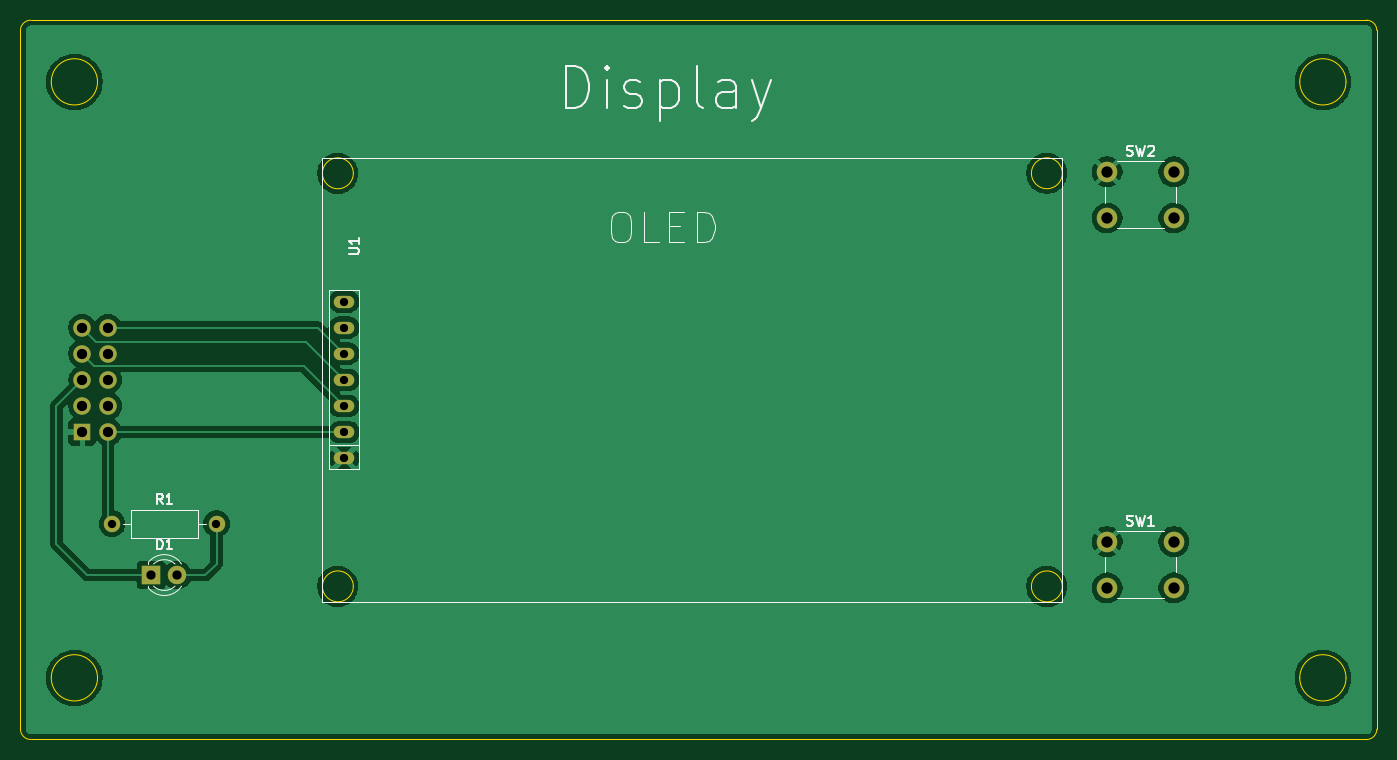
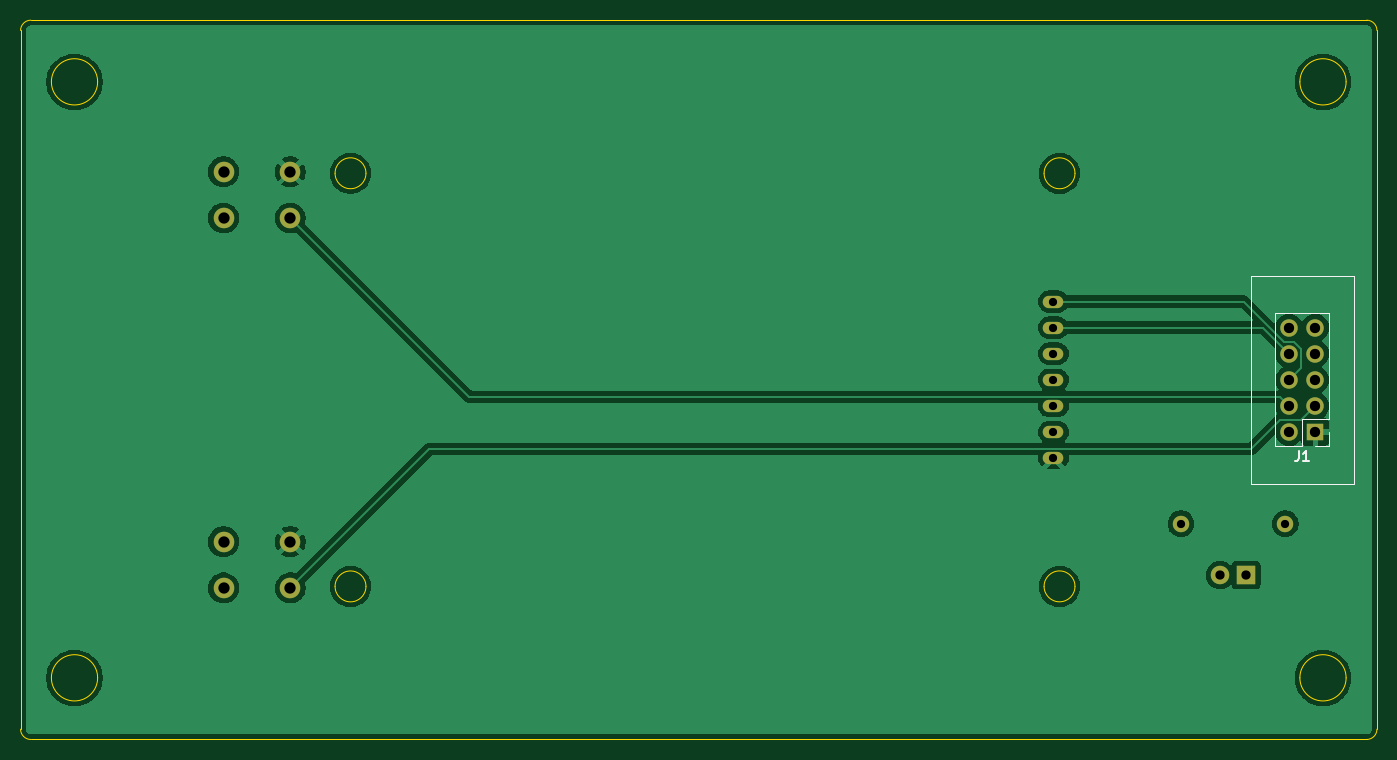
Circuit board: 11 layer files. Board 132.0 x 70.0 mm.
- bottom_copper: Displaypanel-B_Cu.gbr (60569 bytes)
- bottom_mask: Displaypanel-B_Mask.gbr (1513 bytes)
- paste: Displaypanel-B_Paste.gbr (455 bytes)
- bottom_silk: Displaypanel-B_Silkscreen.gbr (1525 bytes)
- outline: Displaypanel-Edge_Cuts.gbr (2276 bytes)
- top_copper: Displaypanel-F_Cu.gbr (60877 bytes)
- top_mask: Displaypanel-F_Mask.gbr (1513 bytes)
- paste: Displaypanel-F_Paste.gbr (455 bytes)
- top_silk: Displaypanel-F_Silkscreen.gbr (12630 bytes)
- drill: Displaypanel-NPTH.drl (265 bytes)
- drill: Displaypanel-PTH.drl (969 bytes)

=== bottom_copper: Displaypanel-B_Cu.gbr (60569 bytes, source omitted) ===
=== bottom_mask: Displaypanel-B_Mask.gbr ===
%TF.GenerationSoftware,KiCad,Pcbnew,9.0.3*%
%TF.CreationDate,2025-08-15T10:31:12+02:00*%
%TF.ProjectId,Displaypanel,44697370-6c61-4797-9061-6e656c2e6b69,rev?*%
%TF.SameCoordinates,Original*%
%TF.FileFunction,Soldermask,Bot*%
%TF.FilePolarity,Negative*%
%FSLAX46Y46*%
G04 Gerber Fmt 4.6, Leading zero omitted, Abs format (unit mm)*
G04 Created by KiCad (PCBNEW 9.0.3) date 2025-08-15 10:31:12*
%MOMM*%
%LPD*%
G01*
G04 APERTURE LIST*
%ADD10O,2.000000X1.200000*%
%ADD11R,1.800000X1.800000*%
%ADD12C,1.800000*%
%ADD13C,2.000000*%
%ADD14C,1.600000*%
%ADD15O,1.600000X1.600000*%
%ADD16R,1.700000X1.700000*%
%ADD17C,1.700000*%
G04 APERTURE END LIST*
D10*
%TO.C,U1*%
X113490000Y-100620000D03*
X113490000Y-98080000D03*
X113490000Y-95540000D03*
X113490000Y-93000000D03*
X113490000Y-90460000D03*
X113490000Y-87920000D03*
X113490000Y-85380000D03*
%TD*%
D11*
%TO.C,D1*%
X94730000Y-112000000D03*
D12*
X97270000Y-112000000D03*
%TD*%
D13*
%TO.C,SW2*%
X187750000Y-72750000D03*
X187750000Y-77250000D03*
X194250000Y-72750000D03*
X194250000Y-77250000D03*
%TD*%
%TO.C,SW1*%
X187750000Y-108750000D03*
X187750000Y-113250000D03*
X194250000Y-108750000D03*
X194250000Y-113250000D03*
%TD*%
D14*
%TO.C,R1*%
X90920000Y-107000000D03*
D15*
X101080000Y-107000000D03*
%TD*%
D16*
%TO.C,J1*%
X88000000Y-98080000D03*
D17*
X90540000Y-98080000D03*
X88000000Y-95540000D03*
X90540000Y-95540000D03*
X88000000Y-93000000D03*
X90540000Y-93000000D03*
X88000000Y-90460000D03*
X90540000Y-90460000D03*
X88000000Y-87920000D03*
X90540000Y-87920000D03*
%TD*%
M02*

=== paste: Displaypanel-B_Paste.gbr ===
%TF.GenerationSoftware,KiCad,Pcbnew,9.0.3*%
%TF.CreationDate,2025-08-15T10:31:11+02:00*%
%TF.ProjectId,Displaypanel,44697370-6c61-4797-9061-6e656c2e6b69,rev?*%
%TF.SameCoordinates,Original*%
%TF.FileFunction,Paste,Bot*%
%TF.FilePolarity,Positive*%
%FSLAX46Y46*%
G04 Gerber Fmt 4.6, Leading zero omitted, Abs format (unit mm)*
G04 Created by KiCad (PCBNEW 9.0.3) date 2025-08-15 10:31:11*
%MOMM*%
%LPD*%
G01*
G04 APERTURE LIST*
G04 APERTURE END LIST*
M02*

=== bottom_silk: Displaypanel-B_Silkscreen.gbr ===
%TF.GenerationSoftware,KiCad,Pcbnew,9.0.3*%
%TF.CreationDate,2025-08-15T10:31:11+02:00*%
%TF.ProjectId,Displaypanel,44697370-6c61-4797-9061-6e656c2e6b69,rev?*%
%TF.SameCoordinates,Original*%
%TF.FileFunction,Legend,Bot*%
%TF.FilePolarity,Positive*%
%FSLAX46Y46*%
G04 Gerber Fmt 4.6, Leading zero omitted, Abs format (unit mm)*
G04 Created by KiCad (PCBNEW 9.0.3) date 2025-08-15 10:31:11*
%MOMM*%
%LPD*%
G01*
G04 APERTURE LIST*
%ADD10C,0.150000*%
%ADD11C,0.120000*%
G04 APERTURE END LIST*
D10*
X89603333Y-99914819D02*
X89603333Y-100629104D01*
X89603333Y-100629104D02*
X89650952Y-100771961D01*
X89650952Y-100771961D02*
X89746190Y-100867200D01*
X89746190Y-100867200D02*
X89889047Y-100914819D01*
X89889047Y-100914819D02*
X89984285Y-100914819D01*
X88603333Y-100914819D02*
X89174761Y-100914819D01*
X88889047Y-100914819D02*
X88889047Y-99914819D01*
X88889047Y-99914819D02*
X88984285Y-100057676D01*
X88984285Y-100057676D02*
X89079523Y-100152914D01*
X89079523Y-100152914D02*
X89174761Y-100200533D01*
D11*
%TO.C,J1*%
X86620000Y-86540000D02*
X91920000Y-86540000D01*
X86620000Y-96810000D02*
X86620000Y-86540000D01*
X86620000Y-96810000D02*
X89270000Y-96810000D01*
X86620000Y-98080000D02*
X86620000Y-99460000D01*
X86620000Y-99477000D02*
X88000000Y-99477000D01*
X89270000Y-96810000D02*
X89270000Y-99460000D01*
X89270000Y-99460000D02*
X91920000Y-99460000D01*
X91920000Y-99460000D02*
X91920000Y-86540000D01*
X84253500Y-103096500D02*
X94286500Y-103096500D01*
X94286500Y-82903500D01*
X84253500Y-82903500D01*
X84253500Y-103096500D01*
%TD*%
M02*

=== outline: Displaypanel-Edge_Cuts.gbr ===
%TF.GenerationSoftware,KiCad,Pcbnew,9.0.3*%
%TF.CreationDate,2025-08-15T10:31:12+02:00*%
%TF.ProjectId,Displaypanel,44697370-6c61-4797-9061-6e656c2e6b69,rev?*%
%TF.SameCoordinates,Original*%
%TF.FileFunction,Profile,NP*%
%FSLAX46Y46*%
G04 Gerber Fmt 4.6, Leading zero omitted, Abs format (unit mm)*
G04 Created by KiCad (PCBNEW 9.0.3) date 2025-08-15 10:31:12*
%MOMM*%
%LPD*%
G01*
G04 APERTURE LIST*
%TA.AperFunction,Profile*%
%ADD10C,0.100000*%
%TD*%
%TA.AperFunction,Profile*%
%ADD11C,0.050000*%
%TD*%
G04 APERTURE END LIST*
D10*
X82000000Y-127000000D02*
X82000000Y-59000000D01*
X212999999Y-58000001D02*
G75*
G02*
X213999999Y-59000001I1J-999999D01*
G01*
X211000022Y-122000000D02*
G75*
G02*
X206499978Y-122000000I-2250022J0D01*
G01*
X206499978Y-122000000D02*
G75*
G02*
X211000022Y-122000000I2250022J0D01*
G01*
X89500022Y-64000000D02*
G75*
G02*
X84999978Y-64000000I-2250022J0D01*
G01*
X84999978Y-64000000D02*
G75*
G02*
X89500022Y-64000000I2250022J0D01*
G01*
X213999999Y-59000001D02*
X214000000Y-127000000D01*
X214000000Y-127000000D02*
G75*
G02*
X213000000Y-128000000I-1000000J0D01*
G01*
X211000022Y-64000000D02*
G75*
G02*
X206499978Y-64000000I-2250022J0D01*
G01*
X206499978Y-64000000D02*
G75*
G02*
X211000022Y-64000000I2250022J0D01*
G01*
X89500022Y-122000000D02*
G75*
G02*
X84999978Y-122000000I-2250022J0D01*
G01*
X84999978Y-122000000D02*
G75*
G02*
X89500022Y-122000000I2250022J0D01*
G01*
X213000000Y-128000000D02*
X83000000Y-128000000D01*
X83000000Y-58000000D02*
X212999999Y-58000002D01*
X82000000Y-59000000D02*
G75*
G02*
X83000000Y-58000000I1000000J0D01*
G01*
X83000000Y-128000000D02*
G75*
G02*
X82000000Y-127000000I0J1000000D01*
G01*
D11*
%TO.C,U1*%
X114393330Y-72900000D02*
G75*
G02*
X111386670Y-72900000I-1503330J0D01*
G01*
X111386670Y-72900000D02*
G75*
G02*
X114393330Y-72900000I1503330J0D01*
G01*
X114393330Y-113100000D02*
G75*
G02*
X111386670Y-113100000I-1503330J0D01*
G01*
X111386670Y-113100000D02*
G75*
G02*
X114393330Y-113100000I1503330J0D01*
G01*
X183393330Y-72896670D02*
G75*
G02*
X180386670Y-72896670I-1503330J0D01*
G01*
X180386670Y-72896670D02*
G75*
G02*
X183393330Y-72896670I1503330J0D01*
G01*
X183393330Y-113103330D02*
G75*
G02*
X180386670Y-113103330I-1503330J0D01*
G01*
X180386670Y-113103330D02*
G75*
G02*
X183393330Y-113103330I1503330J0D01*
G01*
%TD*%
M02*

=== top_copper: Displaypanel-F_Cu.gbr (60877 bytes, source omitted) ===
=== top_mask: Displaypanel-F_Mask.gbr ===
%TF.GenerationSoftware,KiCad,Pcbnew,9.0.3*%
%TF.CreationDate,2025-08-15T10:31:11+02:00*%
%TF.ProjectId,Displaypanel,44697370-6c61-4797-9061-6e656c2e6b69,rev?*%
%TF.SameCoordinates,Original*%
%TF.FileFunction,Soldermask,Top*%
%TF.FilePolarity,Negative*%
%FSLAX46Y46*%
G04 Gerber Fmt 4.6, Leading zero omitted, Abs format (unit mm)*
G04 Created by KiCad (PCBNEW 9.0.3) date 2025-08-15 10:31:11*
%MOMM*%
%LPD*%
G01*
G04 APERTURE LIST*
%ADD10O,2.000000X1.200000*%
%ADD11R,1.800000X1.800000*%
%ADD12C,1.800000*%
%ADD13C,2.000000*%
%ADD14C,1.600000*%
%ADD15O,1.600000X1.600000*%
%ADD16R,1.700000X1.700000*%
%ADD17C,1.700000*%
G04 APERTURE END LIST*
D10*
%TO.C,U1*%
X113490000Y-100620000D03*
X113490000Y-98080000D03*
X113490000Y-95540000D03*
X113490000Y-93000000D03*
X113490000Y-90460000D03*
X113490000Y-87920000D03*
X113490000Y-85380000D03*
%TD*%
D11*
%TO.C,D1*%
X94730000Y-112000000D03*
D12*
X97270000Y-112000000D03*
%TD*%
D13*
%TO.C,SW2*%
X187750000Y-72750000D03*
X187750000Y-77250000D03*
X194250000Y-72750000D03*
X194250000Y-77250000D03*
%TD*%
%TO.C,SW1*%
X187750000Y-108750000D03*
X187750000Y-113250000D03*
X194250000Y-108750000D03*
X194250000Y-113250000D03*
%TD*%
D14*
%TO.C,R1*%
X90920000Y-107000000D03*
D15*
X101080000Y-107000000D03*
%TD*%
D16*
%TO.C,J1*%
X88000000Y-98080000D03*
D17*
X90540000Y-98080000D03*
X88000000Y-95540000D03*
X90540000Y-95540000D03*
X88000000Y-93000000D03*
X90540000Y-93000000D03*
X88000000Y-90460000D03*
X90540000Y-90460000D03*
X88000000Y-87920000D03*
X90540000Y-87920000D03*
%TD*%
M02*

=== paste: Displaypanel-F_Paste.gbr ===
%TF.GenerationSoftware,KiCad,Pcbnew,9.0.3*%
%TF.CreationDate,2025-08-15T10:31:11+02:00*%
%TF.ProjectId,Displaypanel,44697370-6c61-4797-9061-6e656c2e6b69,rev?*%
%TF.SameCoordinates,Original*%
%TF.FileFunction,Paste,Top*%
%TF.FilePolarity,Positive*%
%FSLAX46Y46*%
G04 Gerber Fmt 4.6, Leading zero omitted, Abs format (unit mm)*
G04 Created by KiCad (PCBNEW 9.0.3) date 2025-08-15 10:31:11*
%MOMM*%
%LPD*%
G01*
G04 APERTURE LIST*
G04 APERTURE END LIST*
M02*

=== top_silk: Displaypanel-F_Silkscreen.gbr (12630 bytes, source omitted) ===
=== drill: Displaypanel-NPTH.drl ===
M48
; DRILL file {KiCad 9.0.3} date 2025-08-15T10:31:09+0200
; FORMAT={-:-/ absolute / inch / decimal}
; #@! TF.CreationDate,2025-08-15T10:31:09+02:00
; #@! TF.GenerationSoftware,Kicad,Pcbnew,9.0.3
; #@! TF.FileFunction,NonPlated,1,2,NPTH
FMAT,2
INCH
%
G90
G05
M30

=== drill: Displaypanel-PTH.drl ===
M48
; DRILL file {KiCad 9.0.3} date 2025-08-15T10:31:09+0200
; FORMAT={-:-/ absolute / inch / decimal}
; #@! TF.CreationDate,2025-08-15T10:31:09+02:00
; #@! TF.GenerationSoftware,Kicad,Pcbnew,9.0.3
; #@! TF.FileFunction,Plated,1,2,PTH
FMAT,2
INCH
; #@! TA.AperFunction,Plated,PTH,ComponentDrill
T1C0.0315
; #@! TA.AperFunction,Plated,PTH,ComponentDrill
T2C0.0354
; #@! TA.AperFunction,Plated,PTH,ComponentDrill
T3C0.0394
; #@! TA.AperFunction,Plated,PTH,ComponentDrill
T4C0.0433
%
G90
G05
T1
X3.5795Y-4.2126
X3.9795Y-4.2126
X4.4681Y-3.3614
X4.4681Y-3.4614
X4.4681Y-3.5614
X4.4681Y-3.6614
X4.4681Y-3.7614
X4.4681Y-3.8614
X4.4681Y-3.9614
T2
X3.7295Y-4.4094
X3.8295Y-4.4094
T3
X3.4646Y-3.4614
X3.4646Y-3.5614
X3.4646Y-3.6614
X3.4646Y-3.7614
X3.4646Y-3.8614
X3.5646Y-3.4614
X3.5646Y-3.5614
X3.5646Y-3.6614
X3.5646Y-3.7614
X3.5646Y-3.8614
T4
X7.3917Y-2.8642
X7.3917Y-3.0413
X7.3917Y-4.2815
X7.3917Y-4.4587
X7.6476Y-2.8642
X7.6476Y-3.0413
X7.6476Y-4.2815
X7.6476Y-4.4587
M30

